The GitHub repository PasserbyZzz/Car contains a labelled image folder "data" with 4 categories: left, pause, right, straight. Examples follow, each with its label.

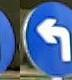
Label: left

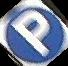
Label: pause

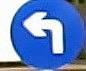
Label: left

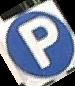
Label: pause

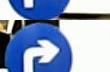
Label: right

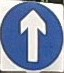
Label: straight
